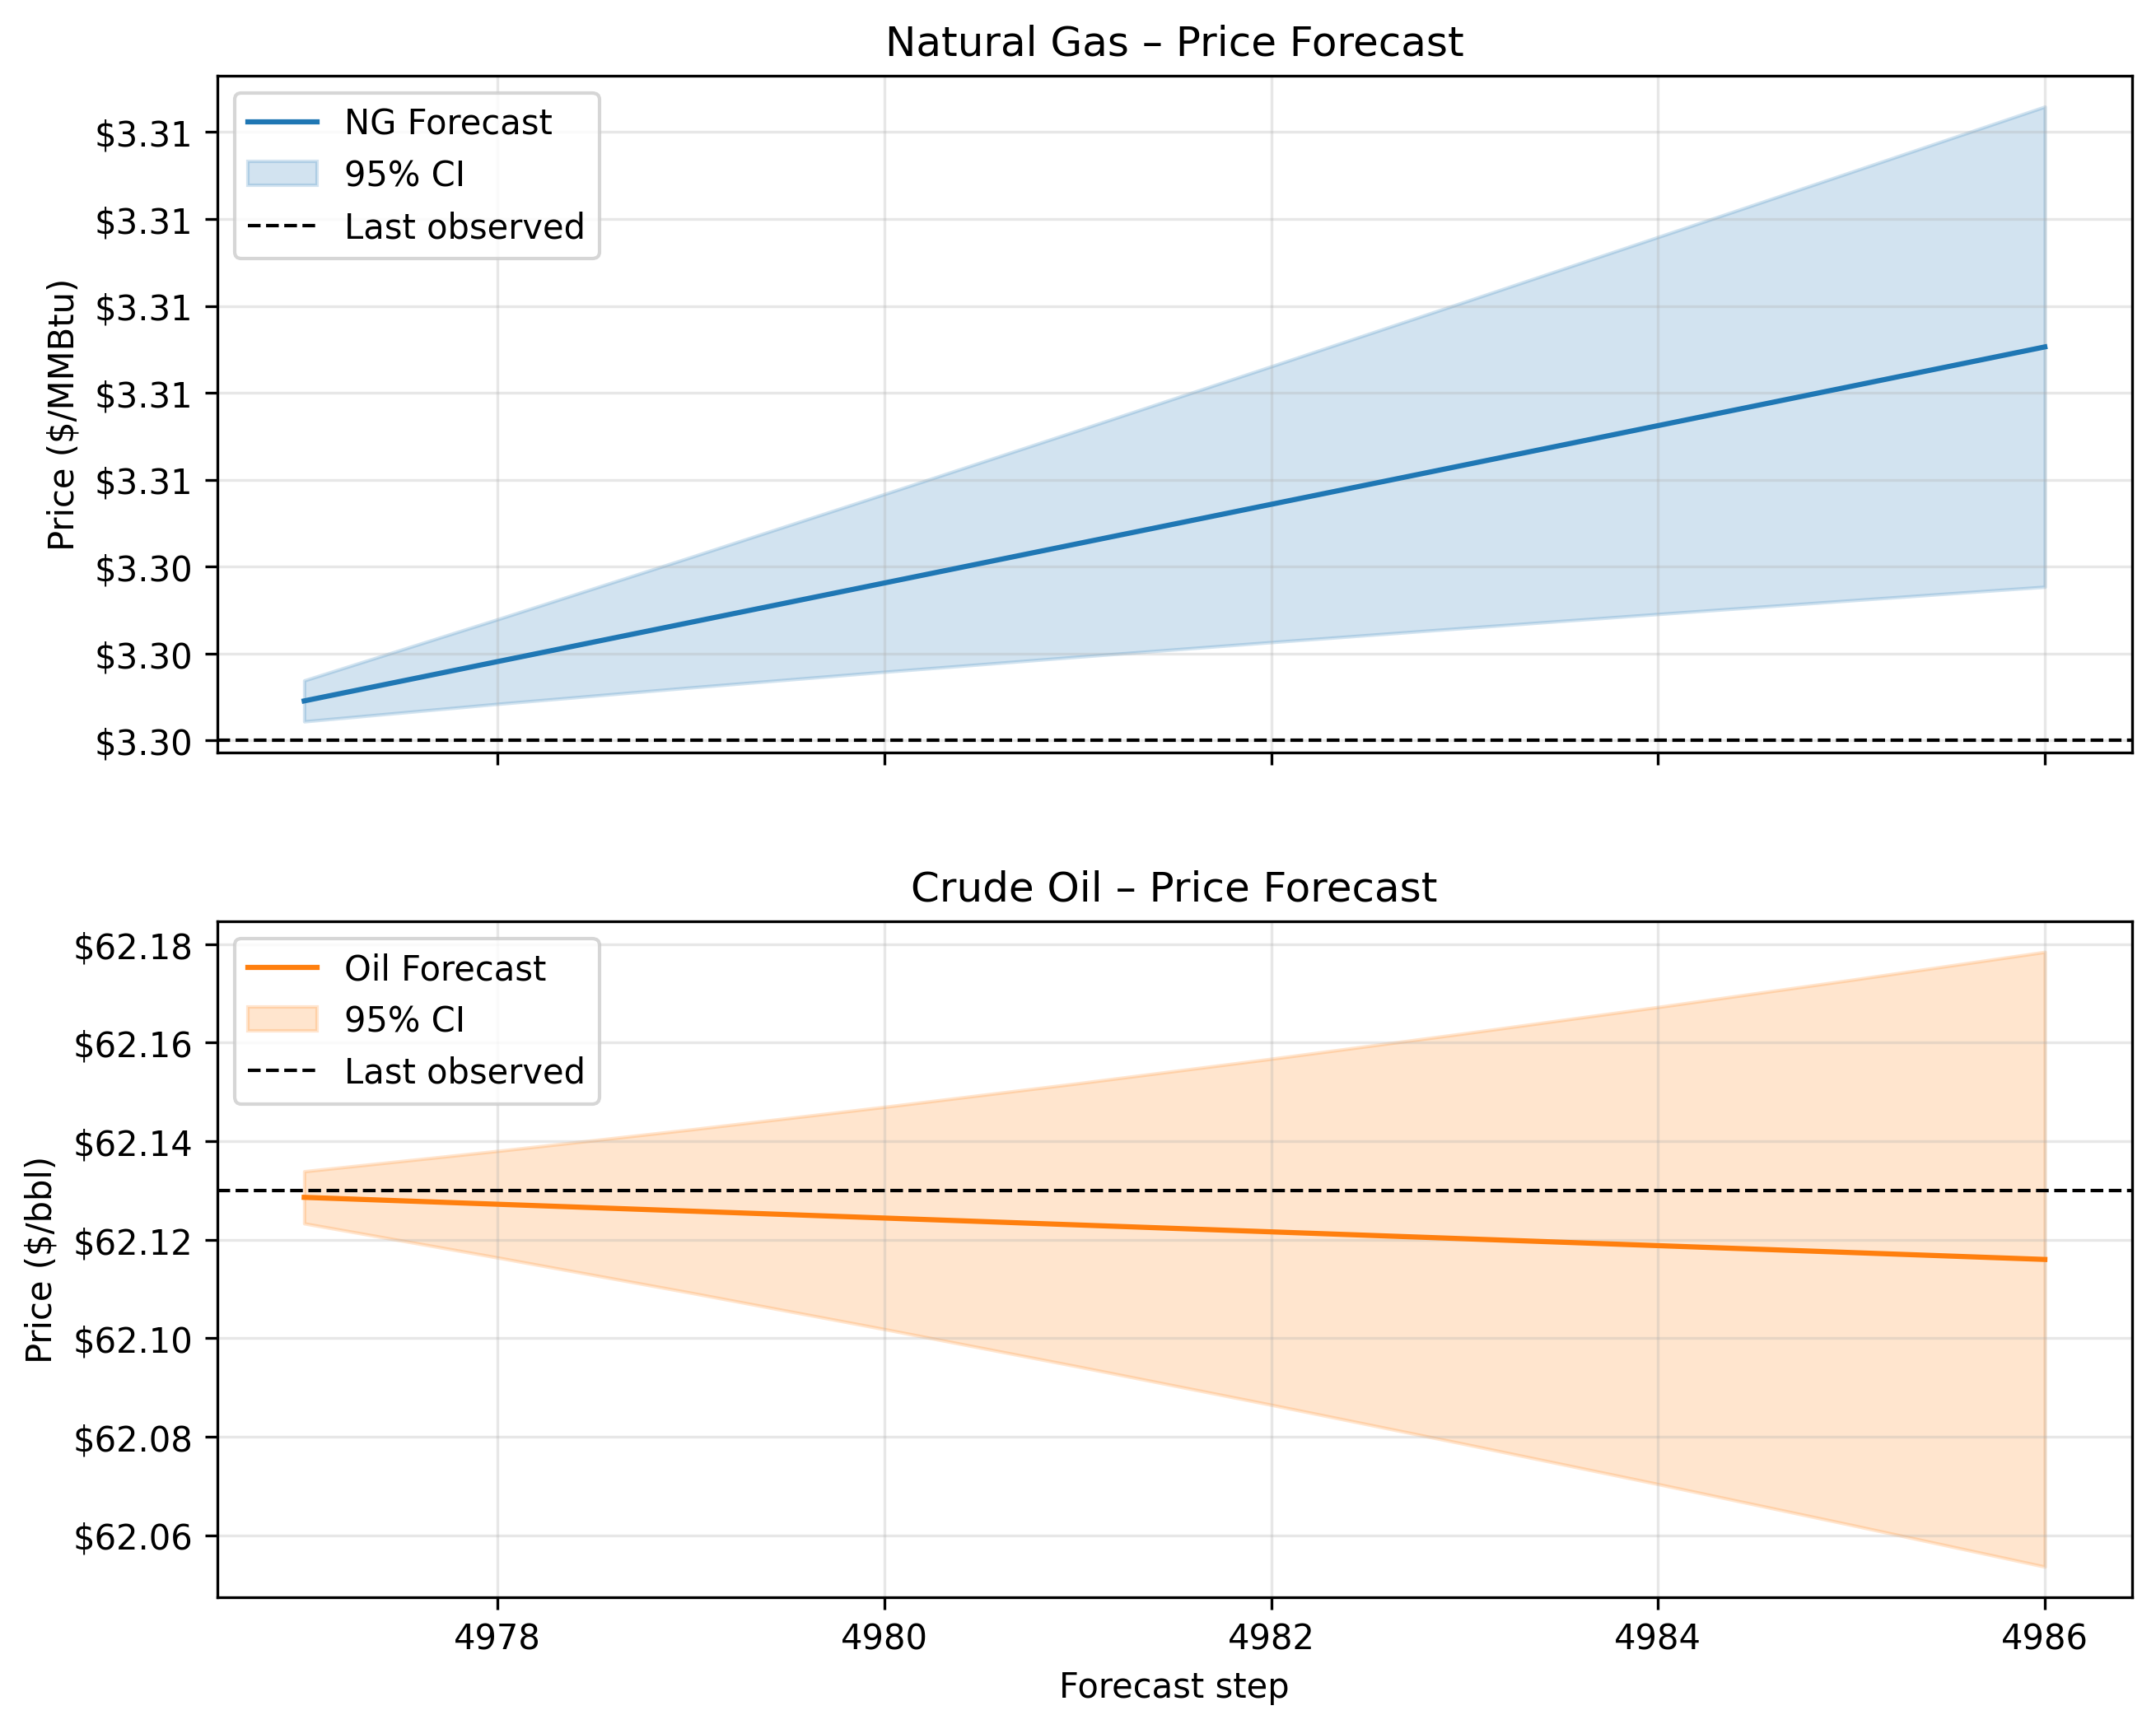

The data file committed next to this chart (first rows):
step, NG_price, NG_lower, NG_upper, OL_price, OL_lower, OL_upper
4977, 3.301, 3.3, 3.301, 62.13, 62.12, 62.13
4978, 3.302, 3.301, 3.303, 62.13, 62.12, 62.14
4979, 3.303, 3.301, 3.304, 62.13, 62.11, 62.14
4980, 3.304, 3.302, 3.306, 62.12, 62.1, 62.15
4981, 3.305, 3.302, 3.307, 62.12, 62.09, 62.15
4982, 3.305, 3.302, 3.309, 62.12, 62.09, 62.16
4983, 3.306, 3.303, 3.31, 62.12, 62.08, 62.16
4984, 3.307, 3.303, 3.312, 62.12, 62.07, 62.17
4985, 3.308, 3.303, 3.313, 62.12, 62.06, 62.17
4986, 3.309, 3.304, 3.315, 62.12, 62.05, 62.18
